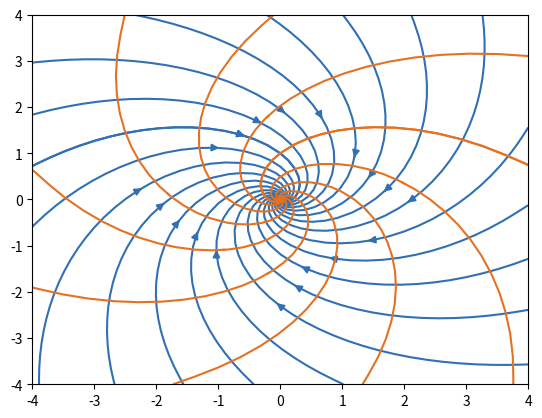

Reproduce this figure in Python.
import matplotlib.pyplot as plt
import numpy as np

class PotentialVortexFlow:

    def __init__(self, gamma: float, translation_x: float = 0.0, translation_y: float = 0.0) -> None:
        """Initializer for the vortex flow class. Stores relevant quantities as class members.

        Args:
            gamma (float): The strength of the sourcce flow. It is positive for source flow and negative for sink flow.
            translation_x (float, optional): The translation of the singularity in x direction. Defaults to 0.0.
            translation_y (float, optional): The translation of the singularity in y direction. Defaults to 0.0.
        """
        self.translation_x = translation_x
        self.translation_y = translation_y
        self.gamma = gamma
        self.factor = self.gamma / (2.0 * np.pi)

    def get_complex_velocity(self, z: np.array) -> np.array:
        """Returns the complex velocity of the vortex flow.

        Args:
            z (np.array): Complex numpy array containing the meshgrid of the complex variable z.

        Returns:
            np.array: The complex velocity as a complex numpy array.
        """
        z = z - self.translation_x - 1.0j * self.translation_y
        return - 1.0j * self.factor / z

class SourceFlow:

    def __init__(self, source_strength: float, translation_x: float = 0.0, translation_y: float = 0.0) -> None:
        """Initializer for the source- and sink-flow class. Stores relevant quantities as class members.

        Args:
            source_strength (float): The strength of the sourcce flow. It is positive for source flow and negative for sink flow.
            translation_x (float, optional): The translation of the singularity in x direction. Defaults to 0.0.
            translation_y (float, optional): The translation of the singularity in y direction. Defaults to 0.0.
        """
        self.translation_x = translation_x
        self.translation_y = translation_y
        self.source_strength = source_strength
        self.factor = self.source_strength / (2.0 * np.pi)

    def get_complex_velocity(self, z: np.array) -> np.array:
        """Returns the complex velocity of the source-/sink-flow.

        Args:
            z (np.array): Complex numpy array containing the meshgrid of the complex variable z.

        Returns:
            np.array: The complex velocity as a complex numpy array.
        """
        z = z - self.translation_x - 1.0j * self.translation_y
        return self.factor / z
    
def get_grid_quantities(x_min: float, x_max: float, y_min: float, y_max: float, resolution_x: int, resolution_y: int):
    """Returns the meshgrid used for the calculations.

    Args:
        x_min (float): The minimum x value.
        x_max (float): The maximum x value.
        y_min (float): The minimum y value.
        y_max (float): The maximum y value.
        resolution_x (int): The number of points to discretize in x direction.
        resolution_y (int): The number of points to discretize in y direction.

    Returns:
        List[np.array]: The numpy array containing the meshgrid.
    """
    x_linspace = np.linspace(x_min, x_max, resolution_x)
    y_linspace = np.linspace(y_min, y_max, resolution_y)
    X,Y = np.meshgrid(x_linspace, y_linspace)
    Z = X + 1.0j * Y
    return X, Y, Z

x_min = -4.0
x_max = 4.0
y_min = -4.0
y_max = 4.0
resolution_per_unit_length = 20
resolution_x = ( x_max - x_min ) * resolution_per_unit_length
resolution_y = ( y_max - y_min ) * resolution_per_unit_length

X, Y, Z = get_grid_quantities(x_min, x_max, y_min, y_max, int(resolution_x), int(resolution_y))

source_strength = -1.0
gamma = -1.0

source = SourceFlow(source_strength, 0.0, 0.0)
vortex_flow = PotentialVortexFlow(gamma, 0.0, 0.0)

complex_velocity = source.get_complex_velocity(Z) + vortex_flow.get_complex_velocity(Z)
u = np.real(complex_velocity)
v = - np.imag(complex_velocity)

fig, ax = plt.subplots()

# Plot the streamlines.

# The streamline seeds describe all the points where streamlines start. Thus, only streamline the go through these points are drawn.
# This may heavily influence the look of the plot!
# In this case only points to the left (*xmin refers to the left, replace with e.g. 0.0 to also obtain streamlines inside the oval)
# of the oval are choosen. Thus, no streamlines inside the oval show.
# In this case, they are equally distributed along the y direction. To also indicate the stagnation streamlines, values slightly above
# and below (+/- 1.e-5) the x axis are added.
radius_for_seeds = 1.0
phi_linspace = np.linspace(0.0, 2*np.pi, 20)
x_seeds = radius_for_seeds * np.sin(phi_linspace)
y_seeds = radius_for_seeds * np.cos(phi_linspace)
streamline_seeds = np.stack([x_seeds, y_seeds], axis=-1)

ax.streamplot(
    X, Y, u, v,
    density=[1.0, 1.0],
    # minlength=1.0, maxlength=10.0,
    broken_streamlines=False,
    start_points=streamline_seeds,
    color="#3070b3", # This beautiful color is TUMBlue
)

# Plot the potential lines.

# The potential line seed describe all points where potential lines start. Here, similar remarks as above apply.
radius_for_seeds = 1.0
phi_linspace = np.linspace(0.0, 2*np.pi, 10)
x_seeds = radius_for_seeds * np.sin(phi_linspace)
y_seeds = radius_for_seeds * np.cos(phi_linspace)
potential_line_seeds = np.stack([x_seeds, y_seeds], axis=-1)

ax.streamplot(
    X, Y, -v, u,
    density=[0.2, 0.2],
    # minlength=1.0, maxlength=20.0,
    broken_streamlines=False,
    start_points=potential_line_seeds,
    arrowstyle = "-",
    color="#E37222", # This beautiful color is TUMOrange
)

plt.show()